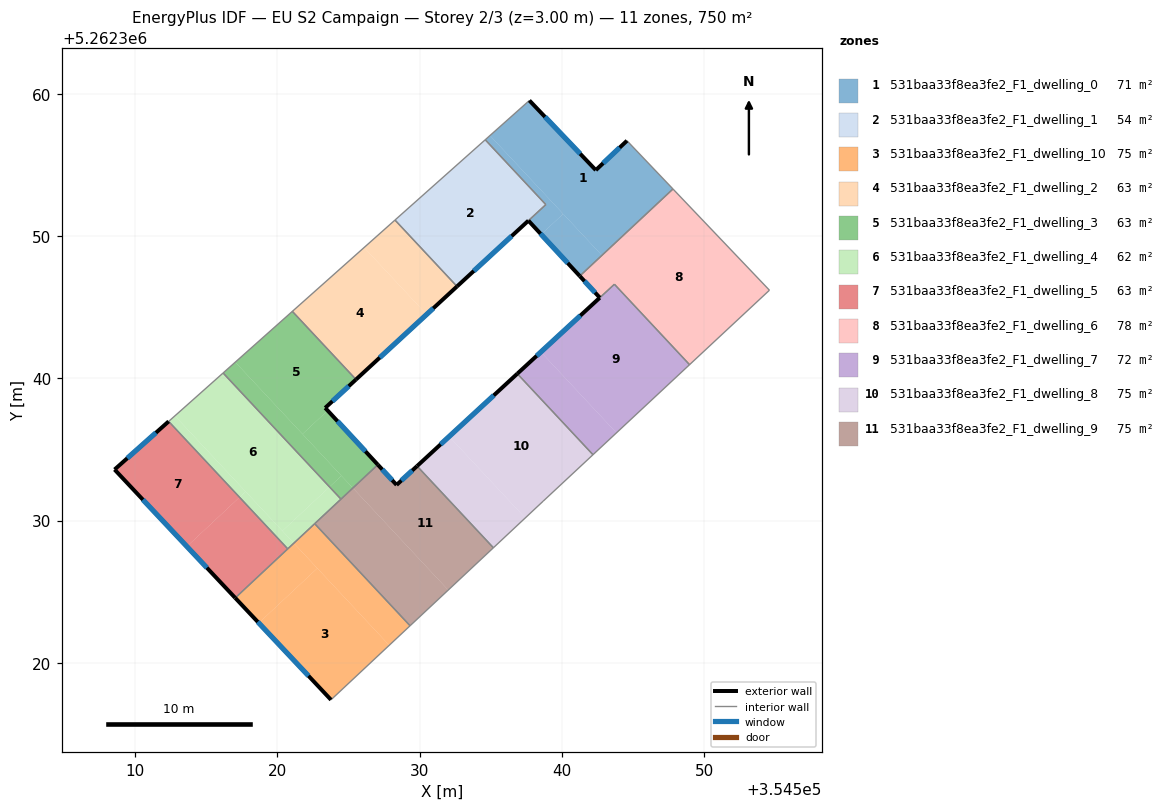
=== STOREY PLAN SPEC (per zone: floor XY polygon, exterior-wall plan segments, windows/doors) ===
zone 1: 531baa33f8ea3fe2_F1_dwelling_0  (71.4 m²)
  floor: (354544.58, 5262356.72) (354547.81, 5262353.32) (354542.82, 5262348.66) (354534.95, 5262357.08) (354537.72, 5262359.55) (354542.39, 5262354.65)
  floor: (354540.09, 5262351.57) (354542.82, 5262348.66) (354541.26, 5262347.20) (354538.55, 5262350.13)
  floor: (354538.87, 5262352.22) (354534.61, 5262356.78) (354534.95, 5262357.08) (354540.09, 5262351.57) (354538.55, 5262350.13) (354537.65, 5262351.10)
  exterior wall: (354542.39, 5262354.65) – (354537.72, 5262359.55)  [6.8 m]
    window: (354541.29, 5262355.80) – (354538.81, 5262358.40)  [5.7 m²]
  exterior wall: (354544.58, 5262356.72) – (354542.39, 5262354.65)  [3.0 m]
    window: (354544.07, 5262356.23) – (354542.90, 5262355.13)  [2.5 m²]
  exterior wall: (354537.65, 5262351.10) – (354541.26, 5262347.20)  [5.3 m]
    window: (354538.50, 5262350.18) – (354540.41, 5262348.11)  [4.5 m²]
  interior walls: 5
zone 2: 531baa33f8ea3fe2_F1_dwelling_1  (53.6 m²)
  floor: (354534.61, 5262356.78) (354538.87, 5262352.22) (354532.63, 5262346.47) (354528.27, 5262351.14)
  exterior wall: (354532.63, 5262346.47) – (354537.65, 5262351.10)  [6.8 m]
    window: (354533.81, 5262347.56) – (354536.47, 5262350.01)  [5.8 m²]
  interior walls: 4
zone 3: 531baa33f8ea3fe2_F1_dwelling_10  (75.0 m²)
  floor: (354521.16, 5262328.42) (354522.80, 5262326.65) (354518.69, 5262322.81) (354517.03, 5262324.57)
  floor: (354522.80, 5262326.65) (354527.86, 5262321.24) (354523.77, 5262317.40) (354518.69, 5262322.81)
  floor: (354522.62, 5262329.79) (354529.33, 5262322.61) (354527.86, 5262321.24) (354521.16, 5262328.42)
  exterior wall: (354517.03, 5262324.57) – (354523.77, 5262317.40)  [9.8 m]
    window: (354518.62, 5262322.88) – (354522.19, 5262319.09)  [8.3 m²]
  interior walls: 4
zone 4: 531baa33f8ea3fe2_F1_dwelling_2  (62.5 m²)
  floor: (354526.10, 5262349.21) (354530.49, 5262344.50) (354530.38, 5262344.40) (354525.53, 5262339.93) (354521.05, 5262344.72)
  floor: (354528.27, 5262351.14) (354532.63, 5262346.47) (354530.49, 5262344.50) (354526.10, 5262349.21)
  exterior wall: (354525.53, 5262339.93) – (354532.63, 5262346.47)  [9.7 m]
    window: (354527.19, 5262341.46) – (354530.96, 5262344.93)  [8.1 m²]
  interior walls: 3
zone 5: 531baa33f8ea3fe2_F1_dwelling_3  (62.5 m²)
  floor: (354521.05, 5262344.72) (354525.53, 5262339.93) (354523.36, 5262337.93) (354523.53, 5262337.74) (354521.76, 5262336.09) (354517.04, 5262341.15)
  floor: (354517.04, 5262341.15) (354524.50, 5262333.16) (354523.66, 5262332.37) (354516.18, 5262340.38)
  floor: (354523.53, 5262337.74) (354527.06, 5262333.93) (354525.31, 5262332.30) (354521.76, 5262336.09)
  floor: (354524.50, 5262333.16) (354525.31, 5262332.30) (354524.47, 5262331.51) (354523.66, 5262332.37)
  exterior wall: (354523.36, 5262337.93) – (354525.53, 5262339.93)  [2.9 m]
    window: (354523.87, 5262338.40) – (354525.02, 5262339.46)  [2.5 m²]
  exterior wall: (354527.06, 5262333.93) – (354523.36, 5262337.93)  [5.4 m]
    window: (354526.19, 5262334.87) – (354524.23, 5262336.99)  [4.6 m²]
  interior walls: 4
zone 6: 531baa33f8ea3fe2_F1_dwelling_4  (62.5 m²)
  floor: (354516.18, 5262340.38) (354523.66, 5262332.37) (354520.35, 5262329.28) (354512.79, 5262337.37)
  floor: (354512.79, 5262337.37) (354517.77, 5262332.05) (354517.34, 5262331.65) (354512.35, 5262336.98)
  floor: (354517.77, 5262332.05) (354521.16, 5262328.42) (354520.73, 5262328.02) (354517.34, 5262331.65)
  floor: (354523.66, 5262332.37) (354524.47, 5262331.51) (354521.16, 5262328.42) (354520.35, 5262329.28)
  interior walls: 5
zone 7: 531baa33f8ea3fe2_F1_dwelling_5  (62.5 m²)
  floor: (354512.35, 5262336.98) (354517.34, 5262331.65) (354513.63, 5262328.19) (354508.55, 5262333.59)
  floor: (354517.34, 5262331.65) (354520.73, 5262328.02) (354517.03, 5262324.57) (354513.63, 5262328.19)
  exterior wall: (354508.55, 5262333.59) – (354517.03, 5262324.57)  [12.4 m]
    window: (354510.54, 5262331.47) – (354515.04, 5262326.69)  [10.5 m²]
  exterior wall: (354512.35, 5262336.98) – (354508.55, 5262333.59)  [5.1 m]
    window: (354511.46, 5262336.18) – (354509.44, 5262334.39)  [4.3 m²]
  interior walls: 2
zone 8: 531baa33f8ea3fe2_F1_dwelling_6  (77.9 m²)
  floor: (354547.81, 5262353.32) (354554.60, 5262346.21) (354548.98, 5262340.97) (354543.70, 5262346.62) (354542.67, 5262345.68) (354541.26, 5262347.20)
  exterior wall: (354541.26, 5262347.20) – (354542.67, 5262345.68)  [2.1 m]
    window: (354541.59, 5262346.84) – (354542.34, 5262346.04)  [1.8 m²]
  interior walls: 5
zone 9: 531baa33f8ea3fe2_F1_dwelling_7  (72.1 m²)
  floor: (354543.70, 5262346.62) (354548.98, 5262340.97) (354543.84, 5262336.18) (354538.53, 5262341.86) (354542.67, 5262345.68)
  floor: (354538.53, 5262341.86) (354543.84, 5262336.18) (354542.19, 5262334.64) (354536.87, 5262340.33)
  exterior wall: (354542.67, 5262345.67) – (354536.87, 5262340.33)  [7.9 m]
    window: (354541.30, 5262344.42) – (354538.23, 5262341.59)  [6.7 m²]
  interior walls: 4
zone 10: 531baa33f8ea3fe2_F1_dwelling_8  (75.0 m²)
  floor: (354536.87, 5262340.33) (354542.19, 5262334.64) (354538.68, 5262331.37) (354537.43, 5262330.19) (354532.08, 5262335.92)
  floor: (354532.08, 5262335.92) (354537.43, 5262330.19) (354535.19, 5262328.09) (354529.82, 5262333.84)
  exterior wall: (354536.87, 5262340.33) – (354529.82, 5262333.84)  [9.6 m]
    window: (354535.21, 5262338.81) – (354531.48, 5262335.36)  [8.1 m²]
  interior walls: 4
zone 11: 531baa33f8ea3fe2_F1_dwelling_9  (75.0 m²)
  floor: (354525.31, 5262332.30) (354532.01, 5262325.12) (354529.33, 5262322.61) (354522.62, 5262329.79)
  floor: (354529.82, 5262333.84) (354535.19, 5262328.09) (354532.01, 5262325.12) (354525.31, 5262332.30) (354527.06, 5262333.93) (354528.38, 5262332.51)
  exterior wall: (354528.38, 5262332.51) – (354527.06, 5262333.93)  [1.9 m]
    window: (354528.07, 5262332.85) – (354527.37, 5262333.60)  [1.6 m²]
  exterior wall: (354529.82, 5262333.84) – (354528.38, 5262332.51)  [2.0 m]
    window: (354529.48, 5262333.53) – (354528.72, 5262332.82)  [1.7 m²]
  interior walls: 5

=== DERIVED (storey summary) ===
Building: EU S2 Campaign
Storey: 2 of 3  (floor level z = 3.00 m)
Storey gross floor area: 750.1 m²
Zones on this storey: 11
  - 531baa33f8ea3fe2_F1_dwelling_0: floor 71.4 m²; exterior wall 15.1 m (45.3 m²); 3 window(s) 12.7 m²; WWR 28.1%
  - 531baa33f8ea3fe2_F1_dwelling_1: floor 53.6 m²; exterior wall 6.8 m (20.5 m²); 1 window(s) 5.8 m²; WWR 28.1%
  - 531baa33f8ea3fe2_F1_dwelling_10: floor 75.0 m²; exterior wall 9.8 m (29.5 m²); 1 window(s) 8.3 m²; WWR 28.1%
  - 531baa33f8ea3fe2_F1_dwelling_2: floor 62.5 m²; exterior wall 9.7 m (29.0 m²); 1 window(s) 8.1 m²; WWR 28.1%
  - 531baa33f8ea3fe2_F1_dwelling_3: floor 62.5 m²; exterior wall 8.4 m (25.2 m²); 2 window(s) 7.1 m²; WWR 28.1%
  - 531baa33f8ea3fe2_F1_dwelling_4: floor 62.5 m²
  - 531baa33f8ea3fe2_F1_dwelling_5: floor 62.5 m²; exterior wall 17.5 m (52.4 m²); 2 window(s) 14.8 m²; WWR 28.1%
  - 531baa33f8ea3fe2_F1_dwelling_6: floor 77.9 m²; exterior wall 2.1 m (6.2 m²); 1 window(s) 1.8 m²; WWR 28.1%
  - 531baa33f8ea3fe2_F1_dwelling_7: floor 72.1 m²; exterior wall 7.9 m (23.7 m²); 1 window(s) 6.7 m²; WWR 28.1%
  - 531baa33f8ea3fe2_F1_dwelling_8: floor 75.0 m²; exterior wall 9.6 m (28.8 m²); 1 window(s) 8.1 m²; WWR 28.1%
  - 531baa33f8ea3fe2_F1_dwelling_9: floor 75.0 m²; exterior wall 3.9 m (11.7 m²); 2 window(s) 3.3 m²; WWR 28.1%
Zone adjacency (shared interzone walls):
  - 531baa33f8ea3fe2_F1_dwelling_0 ↔ 531baa33f8ea3fe2_F1_dwelling_1
  - 531baa33f8ea3fe2_F1_dwelling_0 ↔ 531baa33f8ea3fe2_F1_dwelling_6
  - 531baa33f8ea3fe2_F1_dwelling_1 ↔ 531baa33f8ea3fe2_F1_dwelling_2
  - 531baa33f8ea3fe2_F1_dwelling_10 ↔ 531baa33f8ea3fe2_F1_dwelling_4
  - 531baa33f8ea3fe2_F1_dwelling_10 ↔ 531baa33f8ea3fe2_F1_dwelling_5
  - 531baa33f8ea3fe2_F1_dwelling_10 ↔ 531baa33f8ea3fe2_F1_dwelling_9
  - 531baa33f8ea3fe2_F1_dwelling_2 ↔ 531baa33f8ea3fe2_F1_dwelling_3
  - 531baa33f8ea3fe2_F1_dwelling_3 ↔ 531baa33f8ea3fe2_F1_dwelling_4
  - 531baa33f8ea3fe2_F1_dwelling_3 ↔ 531baa33f8ea3fe2_F1_dwelling_9
  - 531baa33f8ea3fe2_F1_dwelling_4 ↔ 531baa33f8ea3fe2_F1_dwelling_5
  - 531baa33f8ea3fe2_F1_dwelling_4 ↔ 531baa33f8ea3fe2_F1_dwelling_9
  - 531baa33f8ea3fe2_F1_dwelling_6 ↔ 531baa33f8ea3fe2_F1_dwelling_7
  - 531baa33f8ea3fe2_F1_dwelling_7 ↔ 531baa33f8ea3fe2_F1_dwelling_8
  - 531baa33f8ea3fe2_F1_dwelling_8 ↔ 531baa33f8ea3fe2_F1_dwelling_9